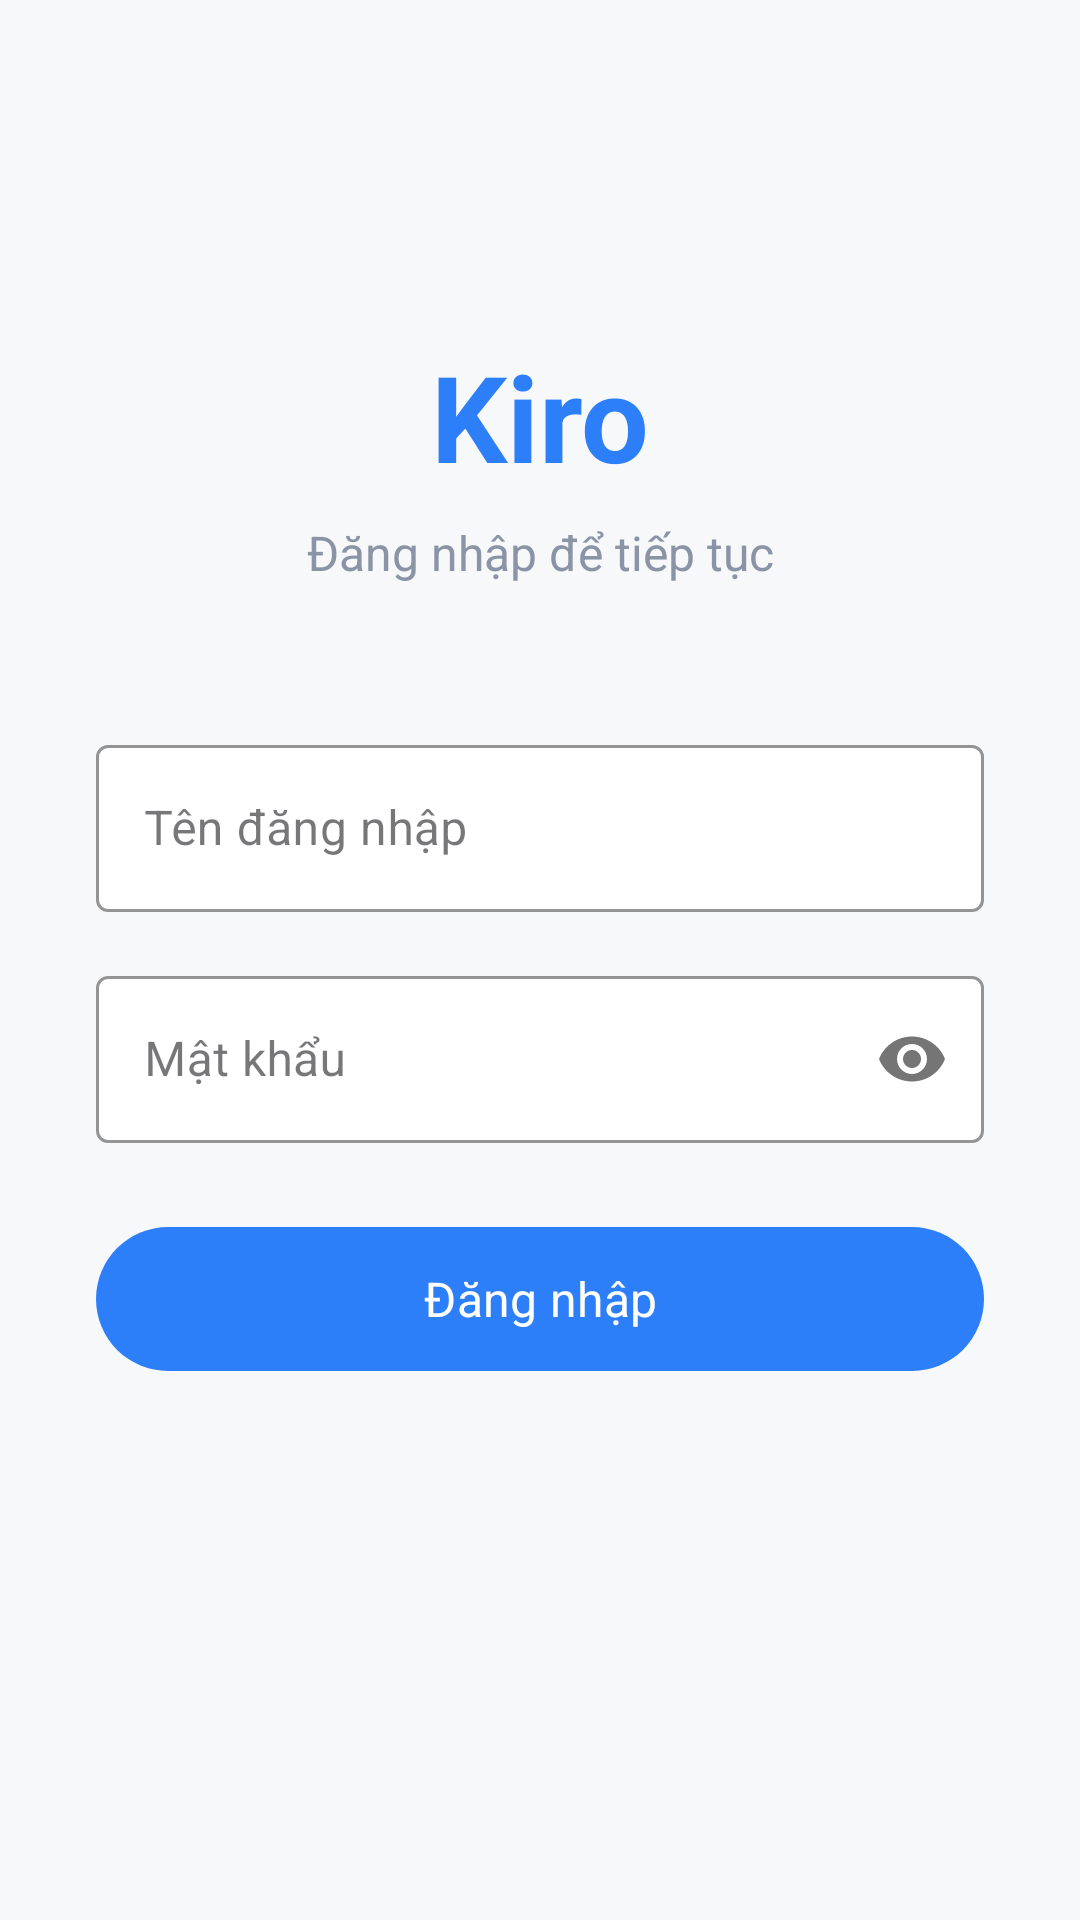

Write the Android layout XML for this screen, with the resource values it uses.
<!-- AndroidManifest.xml: application theme Theme.Kiromobile -->
<!-- res/layout/activity_login.xml -->
<?xml version="1.0" encoding="utf-8"?>
<ScrollView xmlns:android="http://schemas.android.com/apk/res/android"
    xmlns:app="http://schemas.android.com/apk/res-auto"
    android:layout_width="match_parent"
    android:layout_height="match_parent"
    android:fillViewport="true"
    android:background="@color/screen_background">

    <androidx.constraintlayout.widget.ConstraintLayout
        android:layout_width="match_parent"
        android:layout_height="wrap_content"
        android:padding="32dp">

        
        <TextView
            android:id="@+id/tv_app_name"
            android:layout_width="wrap_content"
            android:layout_height="wrap_content"
            android:text="Kiro"
            android:textSize="40sp"
            android:textStyle="bold"
            android:textColor="@color/brand_primary"
            app:layout_constraintTop_toTopOf="parent"
            app:layout_constraintStart_toStartOf="parent"
            app:layout_constraintEnd_toEndOf="parent"
            android:layout_marginTop="80dp"/>

        <TextView
            android:id="@+id/tv_subtitle"
            android:layout_width="wrap_content"
            android:layout_height="wrap_content"
            android:text="Đăng nhập để tiếp tục"
            android:textSize="16sp"
            android:textColor="@color/text_secondary"
            app:layout_constraintTop_toBottomOf="@id/tv_app_name"
            app:layout_constraintStart_toStartOf="parent"
            app:layout_constraintEnd_toEndOf="parent"
            android:layout_marginTop="8dp"/>

        
        <com.google.android.material.textfield.TextInputLayout
            android:id="@+id/til_username"
            style="@style/Widget.MaterialComponents.TextInputLayout.OutlinedBox"
            android:layout_width="0dp"
            android:layout_height="wrap_content"
            android:hint="Tên đăng nhập"
            app:boxBackgroundColor="@color/surface_card"
            app:boxStrokeColor="@color/brand_primary"
            app:hintTextColor="@color/brand_primary"
            app:layout_constraintTop_toBottomOf="@id/tv_subtitle"
            app:layout_constraintStart_toStartOf="parent"
            app:layout_constraintEnd_toEndOf="parent"
            android:layout_marginTop="48dp">

            <com.google.android.material.textfield.TextInputEditText
                android:id="@+id/et_username"
                android:layout_width="match_parent"
                android:layout_height="wrap_content"
                android:inputType="text"
                android:imeOptions="actionNext"/>
        </com.google.android.material.textfield.TextInputLayout>

        
        <com.google.android.material.textfield.TextInputLayout
            android:id="@+id/til_password"
            style="@style/Widget.MaterialComponents.TextInputLayout.OutlinedBox"
            android:layout_width="0dp"
            android:layout_height="wrap_content"
            android:hint="Mật khẩu"
            app:passwordToggleEnabled="true"
            app:boxBackgroundColor="@color/surface_card"
            app:boxStrokeColor="@color/brand_primary"
            app:hintTextColor="@color/brand_primary"
            app:layout_constraintTop_toBottomOf="@id/til_username"
            app:layout_constraintStart_toStartOf="parent"
            app:layout_constraintEnd_toEndOf="parent"
            android:layout_marginTop="16dp">

            <com.google.android.material.textfield.TextInputEditText
                android:id="@+id/et_password"
                android:layout_width="match_parent"
                android:layout_height="wrap_content"
                android:inputType="textPassword"
                android:imeOptions="actionDone"/>
        </com.google.android.material.textfield.TextInputLayout>

        
        <TextView
            android:id="@+id/tv_error"
            android:layout_width="0dp"
            android:layout_height="wrap_content"
            android:textColor="@color/delete_red"
            android:textSize="14sp"
            android:visibility="gone"
            app:layout_constraintTop_toBottomOf="@id/til_password"
            app:layout_constraintStart_toStartOf="parent"
            app:layout_constraintEnd_toEndOf="parent"
            android:layout_marginTop="8dp"/>

        
        <com.google.android.material.button.MaterialButton
            android:id="@+id/btn_login"
            android:layout_width="0dp"
            android:layout_height="56dp"
            android:text="Đăng nhập"
            android:textSize="16sp"
            app:backgroundTint="@color/brand_primary"
            app:cornerRadius="24dp"
            app:layout_constraintTop_toBottomOf="@id/tv_error"
            app:layout_constraintStart_toStartOf="parent"
            app:layout_constraintEnd_toEndOf="parent"
            android:layout_marginTop="24dp"/>

        
        <ProgressBar
            android:id="@+id/progress"
            android:layout_width="wrap_content"
            android:layout_height="wrap_content"
            android:visibility="gone"
            app:layout_constraintTop_toBottomOf="@id/btn_login"
            app:layout_constraintStart_toStartOf="parent"
            app:layout_constraintEnd_toEndOf="parent"
            android:layout_marginTop="16dp"/>

    </androidx.constraintlayout.widget.ConstraintLayout>
</ScrollView>
<!-- resources referenced by this layout -->
<resources>
  <color name="brand_primary">#2D7FF9</color>
  <color name="delete_red">#FF4444</color>
  <color name="screen_background">#F7F8FA</color>
  <color name="surface_card">#FFFFFF</color>
  <color name="text_secondary">#8A94A6</color>
  <style name="Theme.Kiromobile" parent="Base.Theme.Kiromobile" />
  <style name="Base.Theme.Kiromobile" parent="Theme.Material3.DayNight.NoActionBar">
          <item name="colorPrimary">@color/brand_primary</item>
          <item name="colorOnPrimary">@color/white</item>
          <item name="colorPrimaryContainer">@color/brand_primary_light</item>
          <item name="colorOnPrimaryContainer">@color/brand_primary_dark</item>
          <item name="colorSecondary">@color/brand_accent</item>
          <item name="colorSurface">@color/surface_card</item>
          <item name="android:colorBackground">@color/screen_background</item>
          <item name="android:statusBarColor">@color/white</item>
          <item name="android:windowLightStatusBar">true</item>
          <item name="android:navigationBarColor">@color/nav_background</item>
          <item name="android:fontFamily">sans-serif</item>
      </style>
  <color name="white">#FFFFFFFF</color>
  <color name="brand_primary_light">#EBF2FF</color>
  <color name="brand_primary_dark">#1A6AE8</color>
  <color name="brand_accent">#4CD97B</color>
  <color name="nav_background">#FFFFFF</color>
</resources>
